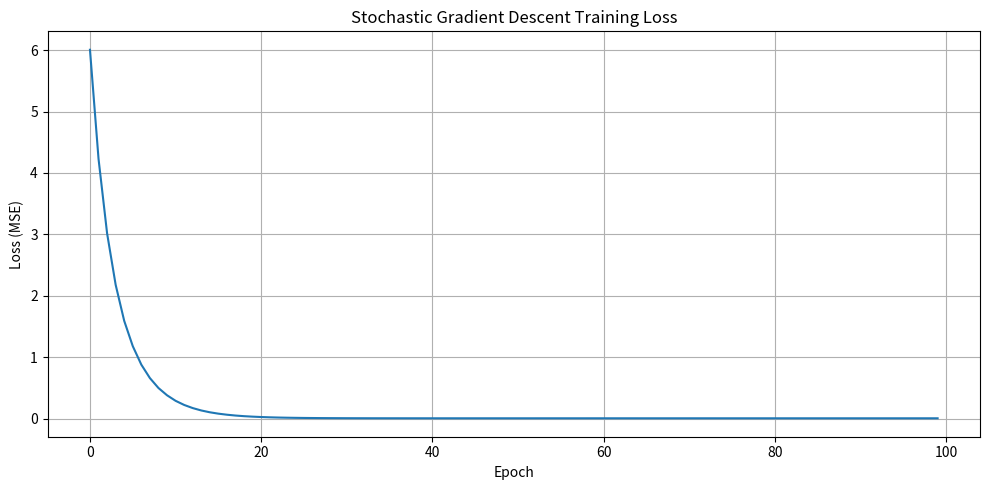
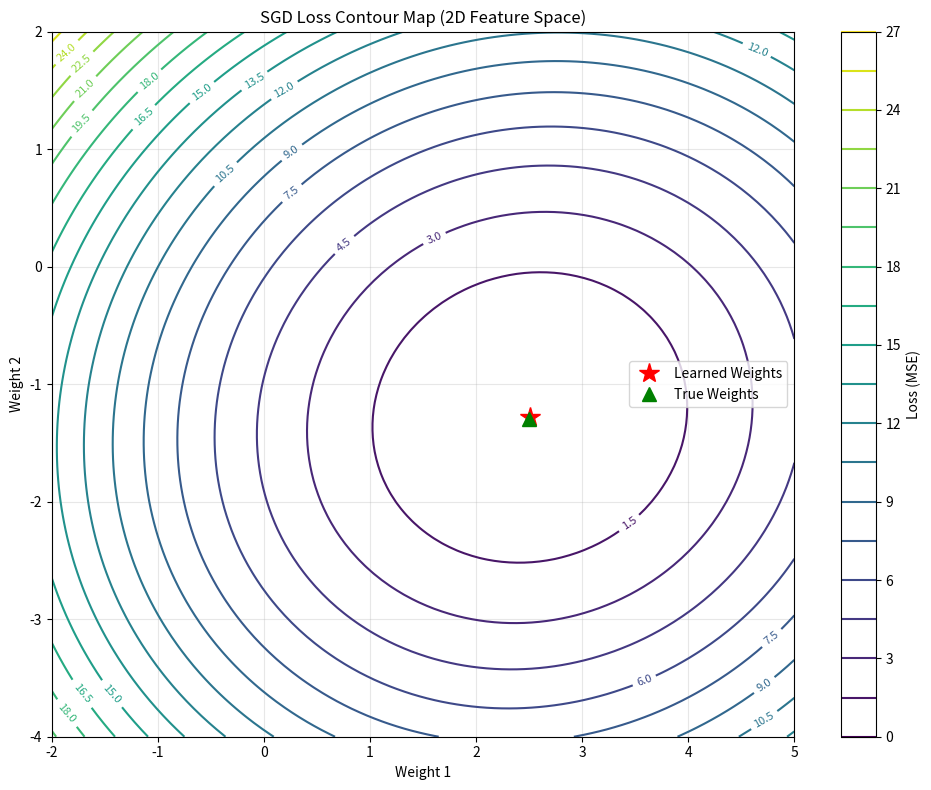

These charts were generated, in order, by the following Python code:
import numpy as np
import matplotlib.pyplot as plt

class StochasticGradientDescent:
    def __init__(self, learning_rate=0.01, epochs=100, batch_size=1):
        self.learning_rate = learning_rate
        self.epochs = epochs
        self.batch_size = batch_size
        self.weights = None
        self.bias = None
        self.loss_history = []
    
    def fit(self, X, y):
        """Train the model using SGD"""
        n_samples, n_features = X.shape
        self.weights = np.random.randn(n_features) * 0.01
        self.bias = 0
        
        for epoch in range(self.epochs):
            # Shuffle the data
            indices = np.random.permutation(n_samples)
            X_shuffled = X[indices]
            y_shuffled = y[indices]
            
            epoch_loss = 0
            
            # Mini-batch updates
            for i in range(0, n_samples, self.batch_size):
                X_batch = X_shuffled[i:i + self.batch_size]
                y_batch = y_shuffled[i:i + self.batch_size]
                
                # Forward pass
                predictions = np.dot(X_batch, self.weights) + self.bias
                
                # Compute loss (MSE)
                loss = np.mean((predictions - y_batch) ** 2)
                epoch_loss += loss
                
                # Compute gradients
                dw = (2 / self.batch_size) * np.dot(X_batch.T, (predictions - y_batch))
                db = (2 / self.batch_size) * np.sum(predictions - y_batch)
                
                # Update weights and bias
                self.weights -= self.learning_rate * dw
                self.bias -= self.learning_rate * db
            
            self.loss_history.append(epoch_loss / (n_samples // self.batch_size))
            
            if (epoch + 1) % 20 == 0:
                print(f"Epoch {epoch + 1}/{self.epochs}, Loss: {self.loss_history[-1]:.6f}")
    
    def predict(self, X):
        """Make predictions"""
        return np.dot(X, self.weights) + self.bias


# Generate random training data
np.random.seed(42)
X_train = np.random.randn(100, 3)
true_weights = np.array([2.5, -1.3, 0.8])
y_train = np.dot(X_train, true_weights) + np.random.randn(100) * 0.1

# Create and train the model
print("Training Stochastic Gradient Descent Model...")
sgd = StochasticGradientDescent(learning_rate=0.01, epochs=100, batch_size=10)
sgd.fit(X_train, y_train)

# Make predictions on new random data
X_test = np.random.randn(10, 3)
y_pred = sgd.predict(X_test)

print("\n=== Results ===")
print(f"True weights: {true_weights}")
print(f"Learned weights: {sgd.weights}")
print(f"\nTest predictions:")
for i, pred in enumerate(y_pred):
    print(f"  Sample {i+1}: {pred:.4f}")

# Plot training loss
plt.figure(figsize=(10, 5))
plt.plot(sgd.loss_history)
plt.xlabel('Epoch')
plt.ylabel('Loss (MSE)')
plt.title('Stochastic Gradient Descent Training Loss')
plt.grid(True)
plt.tight_layout()
plt.show()

# Plot contour map for 2D visualization (using first 2 features)
print("\n=== Generating Contour Map ===")
X_train_2d = X_train[:, :2]
true_weights_2d = true_weights[:2]
y_train_2d = np.dot(X_train_2d, true_weights_2d) + np.random.randn(100) * 0.1

# Train a 2D model for contour visualization
sgd_2d = StochasticGradientDescent(learning_rate=0.01, epochs=100, batch_size=10)
sgd_2d.fit(X_train_2d, y_train_2d)

# Create contour plot
w1_range = np.linspace(-2, 5, 100)
w2_range = np.linspace(-4, 2, 100)
w1_grid, w2_grid = np.meshgrid(w1_range, w2_range)
loss_grid = np.zeros_like(w1_grid)

# Calculate loss for each weight combination
for i in range(w1_grid.shape[0]):
    for j in range(w1_grid.shape[1]):
        w1, w2 = w1_grid[i, j], w2_grid[i, j]
        predictions = np.dot(X_train_2d, np.array([w1, w2]))
        loss_grid[i, j] = np.mean((predictions - y_train_2d) ** 2)

# Plot contours
plt.figure(figsize=(10, 8))
contour = plt.contour(w1_grid, w2_grid, loss_grid, levels=20, cmap='viridis')
plt.clabel(contour, inline=True, fontsize=8)
plt.colorbar(contour, label='Loss (MSE)')
plt.xlabel('Weight 1')
plt.ylabel('Weight 2')
plt.title('SGD Loss Contour Map (2D Feature Space)')
plt.plot(sgd_2d.weights[0], sgd_2d.weights[1], 'r*', markersize=15, label='Learned Weights')
plt.plot(true_weights_2d[0], true_weights_2d[1], 'g^', markersize=10, label='True Weights')
plt.legend()
plt.grid(True, alpha=0.3)
plt.tight_layout()
plt.show()

print(f"2D Model - True weights: {true_weights_2d}")
print(f"2D Model - Learned weights: {sgd_2d.weights}")
